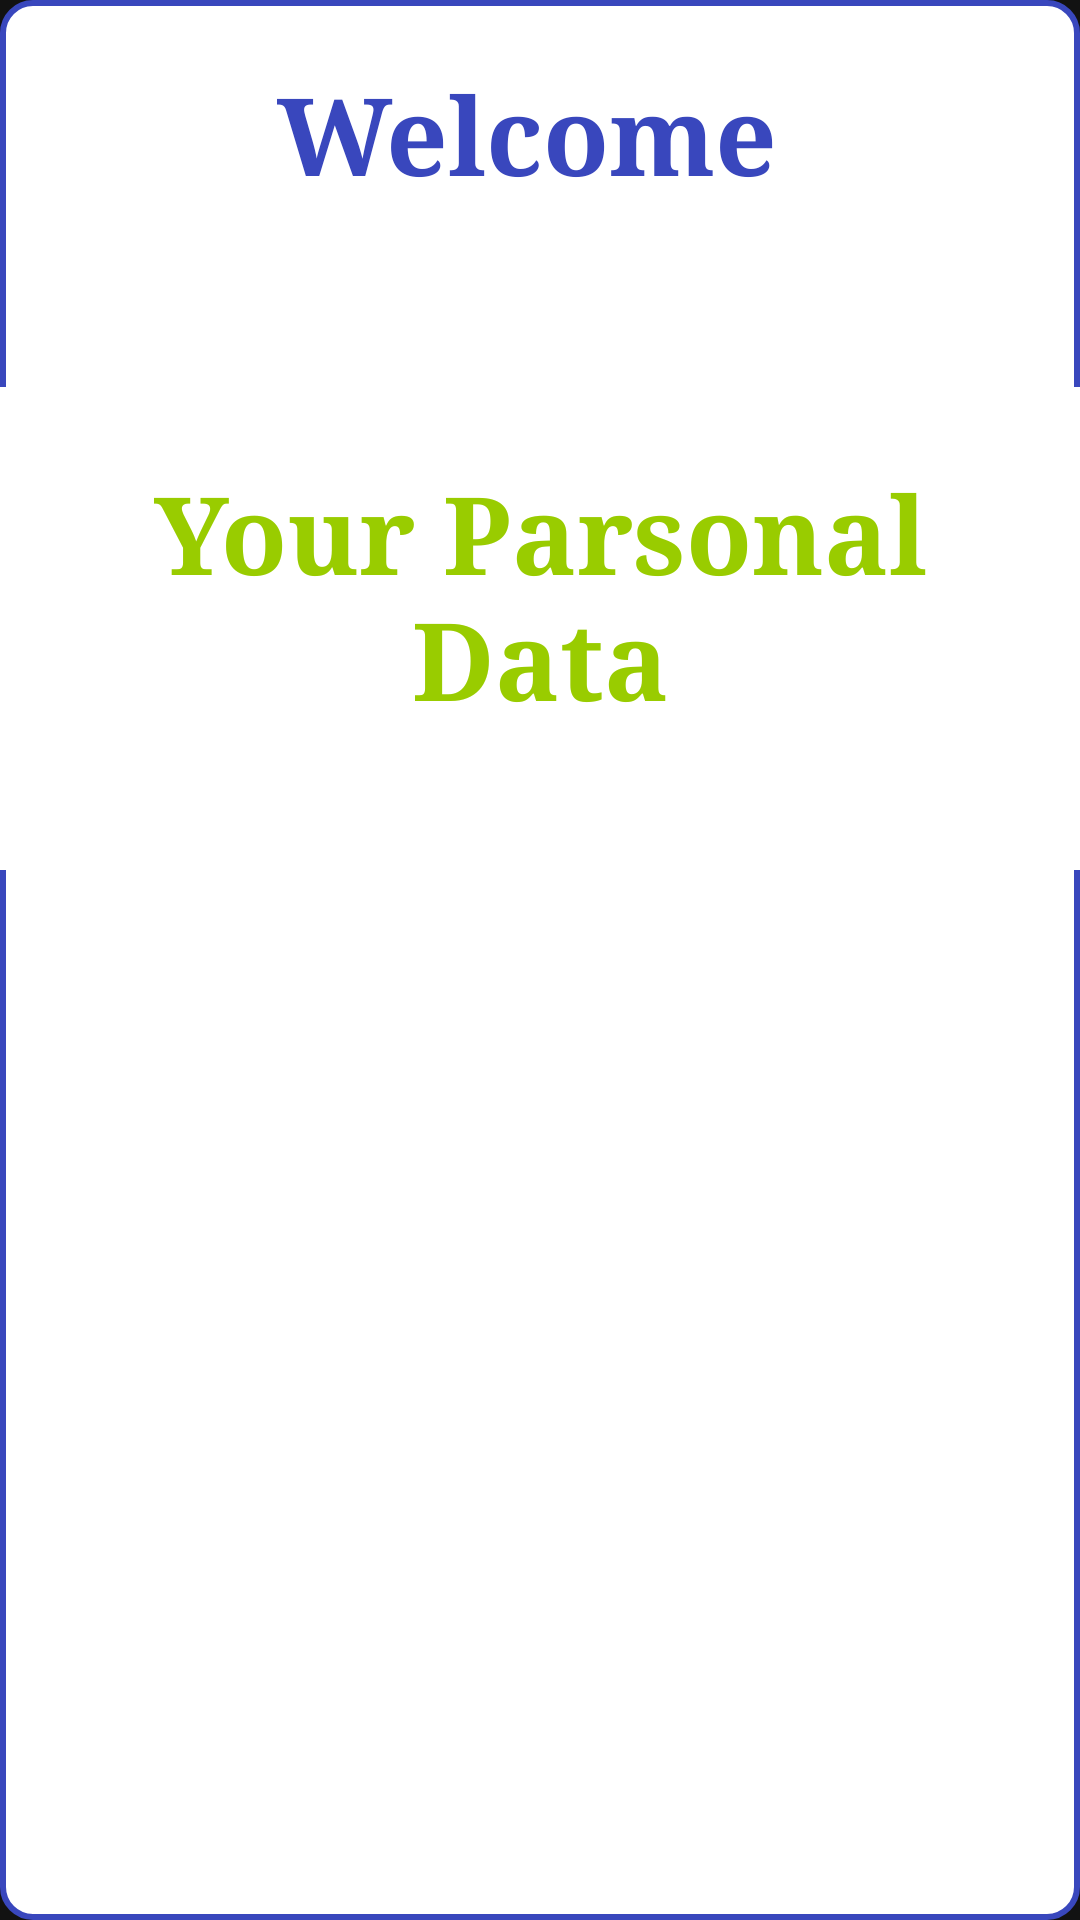

Reconstruct the res/layout file that produces this screen, plus the resources it refers to.
<!-- AndroidManifest.xml: application theme Theme.GirdView -->
<!-- res/layout/activity_profile_infotmation.xml -->
<?xml version="1.0" encoding="utf-8"?>
<LinearLayout xmlns:android="http://schemas.android.com/apk/res/android"
    xmlns:app="http://schemas.android.com/apk/res-auto"
    xmlns:tools="http://schemas.android.com/tools"
    android:id="@+id/main"
    android:layout_width="match_parent"
    android:layout_height="match_parent"
    android:orientation="vertical"
    android:background="@drawable/coustom_edit_text"

    tools:context=".Profile_infotmation">

    <TextView
        android:layout_width="match_parent"
        android:layout_height="wrap_content"
        android:layout_marginTop="20dp"
        android:fontFamily="serif"
        android:text="Welcome "
        android:textAlignment="center"
        android:textColor="@color/light_blue"
        android:textSize="36sp"
        android:textStyle="bold" />

    <androidx.cardview.widget.CardView
        android:layout_width="match_parent"
        android:layout_height="wrap_content"
        android:layout_margin="30dp"
        app:cardCornerRadius="30dp"
        app:cardElevation="20dp">


    </androidx.cardview.widget.CardView>

    <LinearLayout
        android:layout_width="match_parent"
        android:layout_height="wrap_content"
        android:layout_gravity="center_horizontal"
        android:background="@color/white"
        android:orientation="vertical"

        android:padding="24dp">

        <TextView
            android:layout_width="match_parent"
            android:layout_height="wrap_content"
            android:fontFamily="serif"
            android:text="Your Parsonal Data"
            android:textAlignment="center"
            android:textColor="@android:color/holo_green_light"
            android:textSize="36sp"
            android:textStyle="bold" />

        <TextView
            android:id="@+id/tv_display"
            android:layout_width="match_parent"
            android:layout_height="wrap_content"
            android:fontFamily="serif"
            android:text=" "
            android:textAlignment="center"
            android:textColor="@color/purple"
            android:textSize="16sp"
            android:textStyle="bold" />


    </LinearLayout>


</LinearLayout>
<!-- resources referenced by this layout -->
<resources>
  <color name="light_blue">#3947BD</color>
  <color name="purple">#8692f7</color>
  <color name="white">#FFFFFFFF</color>
  <!-- drawable coustom_edit_text (drawable) -->
  <?xml version="1.0" encoding="utf-8"?>
  <selector xmlns:android="http://schemas.android.com/apk/res/android">
      <item>
          <shape android:shape="rectangle">
              <solid android:color="#ffffff"/>
              <corners android:radius="10dp"/>
              <stroke
                  android:width="2dp"
                  android:color="#3947BD"/>
          </shape>
  
      </item>
  
  
  </selector>
  <style name="Theme.GirdView" parent="Base.Theme.GirdView" />
  <style name="Base.Theme.GirdView" parent="Theme.MaterialComponents.NoActionBar">
          
          
      </style>
</resources>
